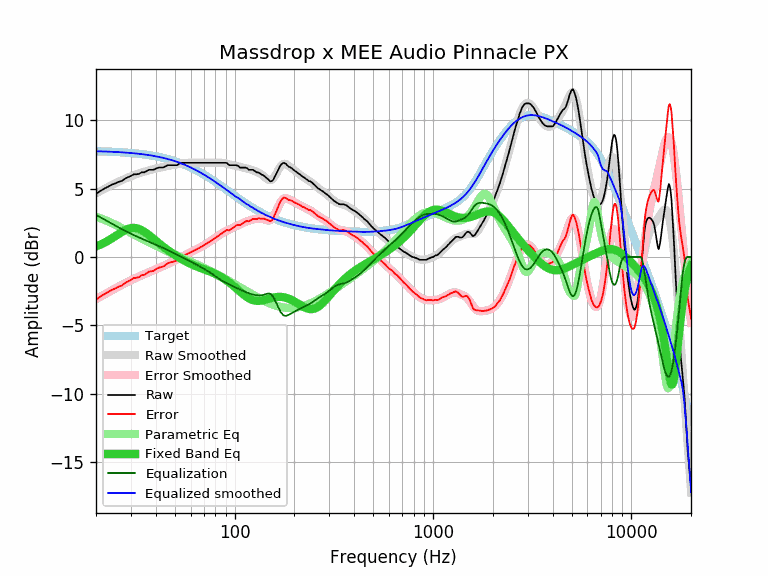

Source data for this figure (header and first rows):
equalization, equalized_raw, equalized_smoothed, error, error_smoothed, frequency, parametric_eq, raw, smoothed, target
3.08, 7.69, 7.73, -3.11, -3.08, 20, 0.77, 4.61, 4.65, 7.73
2.91, 7.72, 7.72, -2.91, -2.91, 21, 0.90, 4.81, 4.81, 7.72
2.74, 7.74, 7.71, -2.72, -2.74, 22, 1.04, 4.99, 4.96, 7.71
2.59, 7.72, 7.70, -2.57, -2.59, 23, 1.19, 5.13, 5.11, 7.70
2.44, 7.72, 7.69, -2.40, -2.44, 24, 1.35, 5.28, 5.25, 7.69
2.30, 7.67, 7.67, -2.30, -2.30, 25, 1.52, 5.37, 5.38, 7.67
2.16, 7.65, 7.66, -2.17, -2.16, 26, 1.68, 5.49, 5.50, 7.66
2.03, 7.60, 7.65, -2.08, -2.03, 27, 1.83, 5.56, 5.61, 7.65
1.92, 7.64, 7.63, -1.91, -1.92, 28, 1.96, 5.72, 5.72, 7.63
1.80, 7.64, 7.61, -1.78, -1.80, 29, 2.05, 5.83, 5.81, 7.61
1.70, 7.62, 7.60, -1.67, -1.70, 30, 2.11, 5.92, 5.90, 7.60
1.60, 7.64, 7.58, -1.54, -1.60, 31, 2.13, 6.04, 5.98, 7.58
1.51, 7.55, 7.56, -1.52, -1.51, 32, 2.10, 6.04, 6.05, 7.56
1.42, 7.49, 7.54, -1.47, -1.42, 33, 2.05, 6.07, 6.12, 7.54
1.34, 7.53, 7.51, -1.32, -1.34, 34, 1.96, 6.19, 6.18, 7.52
1.26, 7.44, 7.49, -1.31, -1.26, 35, 1.85, 6.18, 6.23, 7.49
1.18, 7.47, 7.47, -1.19, -1.18, 36, 1.72, 6.28, 6.28, 7.47
1.11, 7.48, 7.44, -1.07, -1.11, 37, 1.59, 6.37, 6.33, 7.44
1.04, 7.41, 7.41, -1.04, -1.04, 38, 1.46, 6.37, 6.38, 7.41
0.97, 7.34, 7.39, -1.01, -0.97, 39, 1.32, 6.37, 6.42, 7.39
0.90, 7.35, 7.36, -0.91, -0.90, 40, 1.19, 6.45, 6.46, 7.36
0.83, 7.35, 7.33, -0.81, -0.83, 41, 1.06, 6.51, 6.49, 7.33
0.77, 7.31, 7.30, -0.75, -0.77, 42, 0.94, 6.54, 6.53, 7.30
0.70, 7.23, 7.26, -0.73, -0.70, 43, 0.82, 6.53, 6.56, 7.26
0.64, 7.20, 7.23, -0.67, -0.64, 44, 0.71, 6.56, 6.59, 7.23
0.57, 7.21, 7.19, -0.56, -0.57, 45, 0.61, 6.63, 6.62, 7.19
0.51, 7.21, 7.16, -0.45, -0.51, 46, 0.50, 6.70, 6.65, 7.16
0.44, 7.15, 7.12, -0.42, -0.44, 47, 0.41, 6.70, 6.67, 7.12
0.38, 7.08, 7.08, -0.38, -0.38, 48, 0.32, 6.70, 6.70, 7.08
0.32, 7.02, 7.04, -0.34, -0.32, 49, 0.23, 6.70, 6.73, 7.04
0.25, 6.95, 7.00, -0.30, -0.25, 50, 0.15, 6.70, 6.75, 7.00
0.19, 6.89, 6.96, -0.26, -0.19, 51, 0.07, 6.70, 6.77, 6.96
0.12, 6.88, 6.92, -0.15, -0.12, 52, -0.01, 6.76, 6.79, 6.92
0.06, 6.90, 6.87, -0.03, -0.06, 53, -0.08, 6.84, 6.81, 6.87
-0.00, 6.88, 6.83, 0.05, 0.00, 54, -0.15, 6.88, 6.83, 6.83
-0.07, 6.82, 6.78, 0.10, 0.07, 55, -0.22, 6.88, 6.85, 6.78
-0.12, 6.76, 6.74, 0.15, 0.12, 56, -0.28, 6.88, 6.86, 6.74
-0.18, 6.70, 6.69, 0.19, 0.18, 57, -0.34, 6.88, 6.87, 6.69
-0.24, 6.64, 6.64, 0.24, 0.24, 58, -0.40, 6.88, 6.88, 6.64
-0.29, 6.59, 6.59, 0.29, 0.29, 59, -0.45, 6.88, 6.88, 6.59
-0.35, 6.54, 6.54, 0.34, 0.35, 60, -0.50, 6.88, 6.89, 6.54
-0.40, 6.49, 6.49, 0.39, 0.40, 61, -0.55, 6.88, 6.89, 6.49
-0.45, 6.43, 6.44, 0.44, 0.45, 62, -0.60, 6.88, 6.89, 6.44
-0.50, 6.38, 6.39, 0.49, 0.50, 63, -0.64, 6.88, 6.89, 6.39
-0.55, 6.33, 6.34, 0.54, 0.55, 64, -0.68, 6.88, 6.89, 6.34
-0.60, 6.28, 6.29, 0.59, 0.60, 65, -0.72, 6.88, 6.89, 6.29
-0.65, 6.23, 6.23, 0.65, 0.65, 66, -0.76, 6.88, 6.88, 6.23
-0.70, 6.18, 6.18, 0.70, 0.70, 67, -0.79, 6.88, 6.88, 6.18
-0.75, 6.13, 6.13, 0.75, 0.75, 68, -0.83, 6.88, 6.88, 6.13
-0.81, 6.08, 6.08, 0.81, 0.81, 69, -0.86, 6.88, 6.88, 6.08
-0.86, 6.02, 6.02, 0.86, 0.86, 70, -0.89, 6.88, 6.88, 6.02
-0.91, 5.97, 5.97, 0.91, 0.91, 71, -0.93, 6.88, 6.88, 5.97
-0.97, 5.91, 5.91, 0.97, 0.97, 72, -0.96, 6.88, 6.88, 5.91
-1.02, 5.86, 5.86, 1.02, 1.02, 73, -0.99, 6.88, 6.88, 5.86
-1.08, 5.81, 5.80, 1.08, 1.08, 74, -1.02, 6.88, 6.88, 5.80
-1.13, 5.75, 5.75, 1.13, 1.13, 75, -1.06, 6.88, 6.88, 5.75
-1.19, 5.70, 5.70, 1.19, 1.19, 76, -1.09, 6.88, 6.88, 5.70
-1.24, 5.64, 5.64, 1.24, 1.24, 77, -1.12, 6.88, 6.88, 5.64
-1.30, 5.59, 5.59, 1.29, 1.30, 78, -1.16, 6.88, 6.88, 5.59
-1.35, 5.53, 5.53, 1.35, 1.35, 79, -1.20, 6.88, 6.89, 5.53
... 553 more rows
